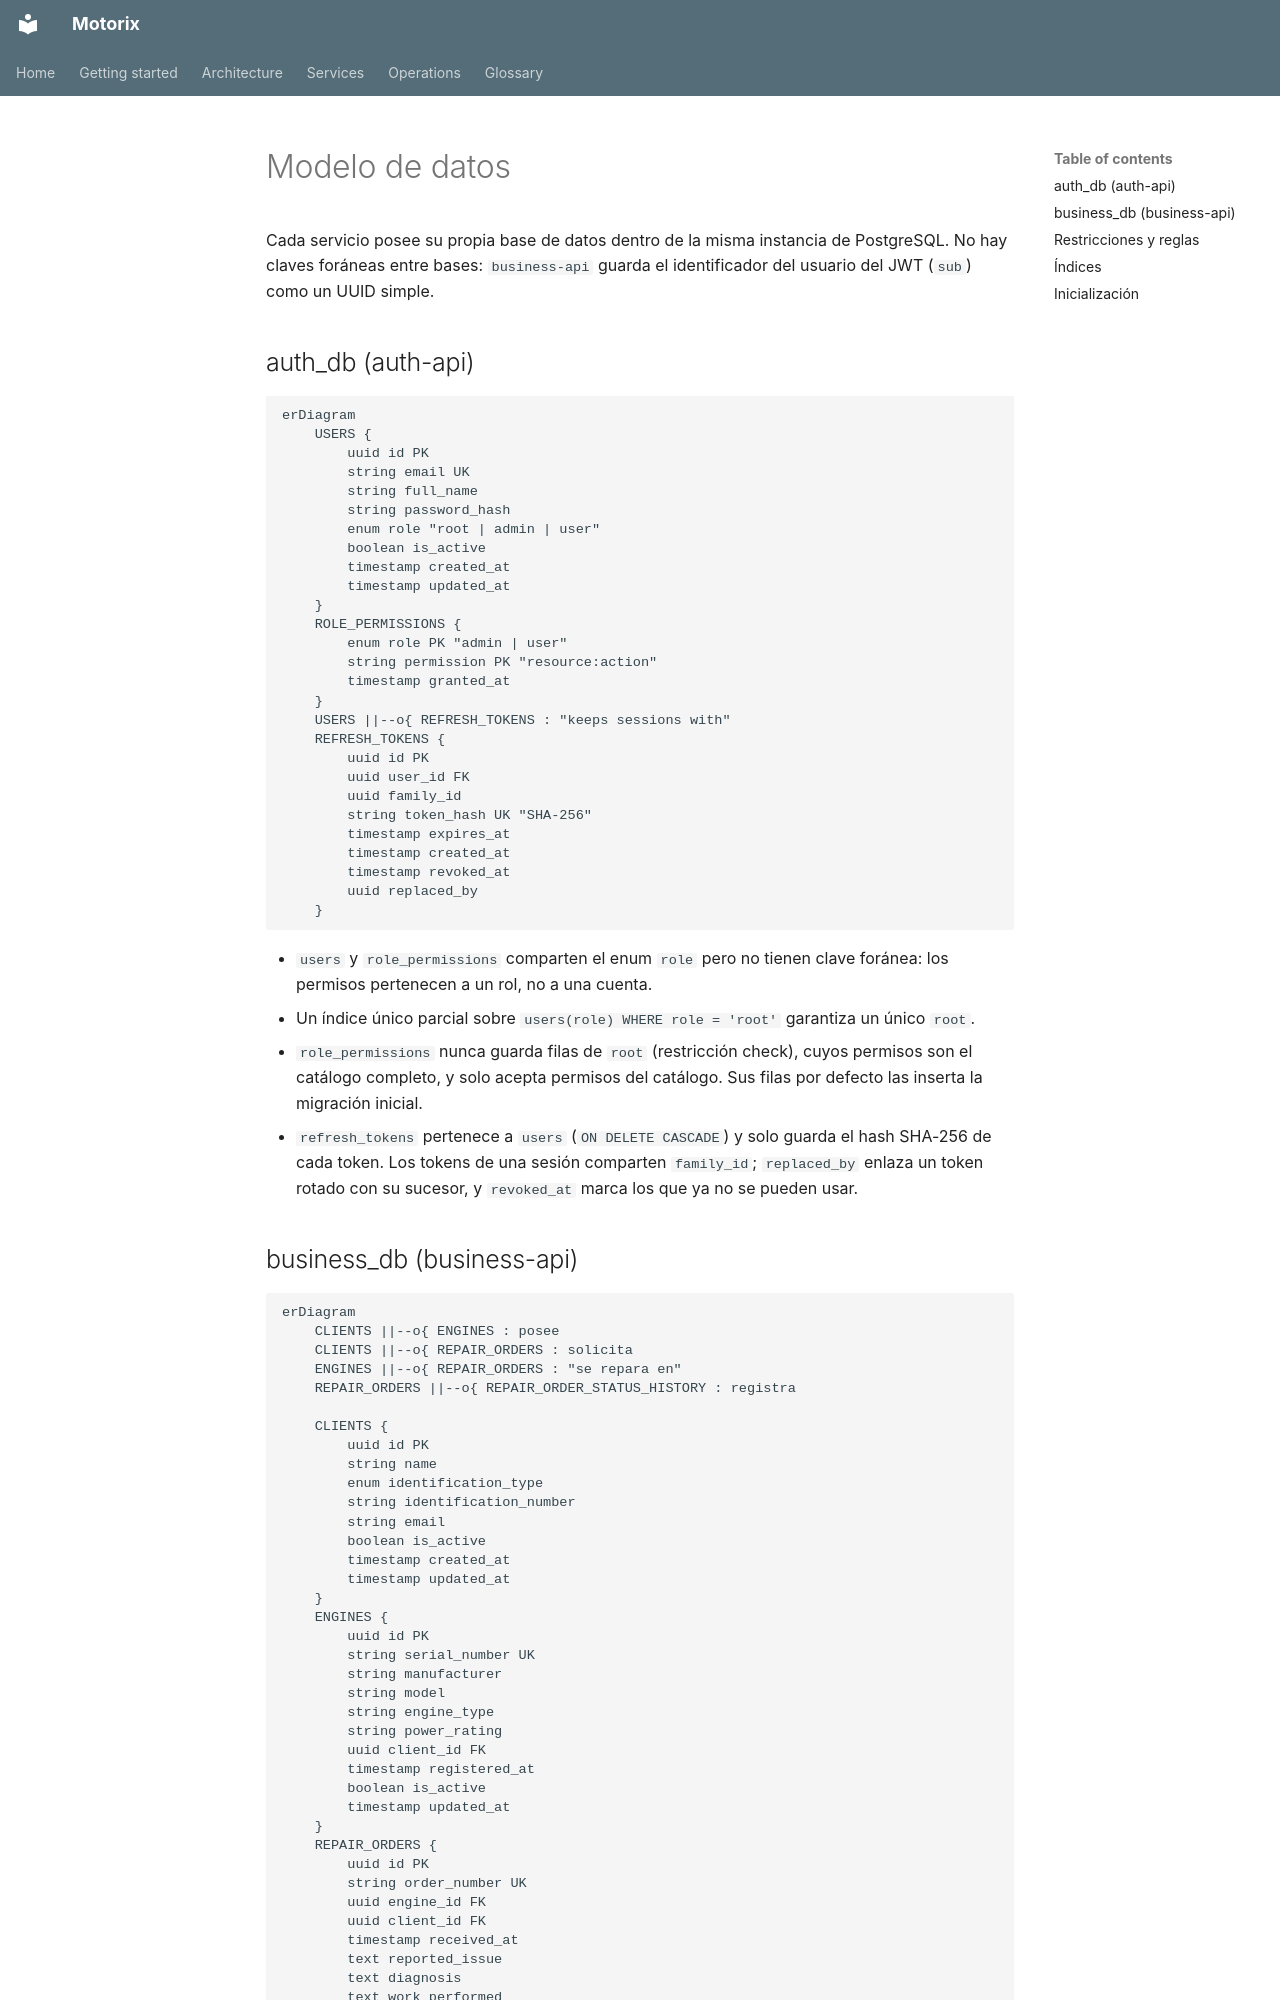

repository: Zerik-Official/Motorix · page: es/data-model/index.html · generator: mkdocs

# Modelo de datos

Cada servicio posee su propia base de datos dentro de la misma instancia de PostgreSQL. No hay claves foráneas entre bases: `business-api` guarda el identificador del usuario del JWT (`sub`) como un UUID simple.

## auth_db (auth-api)

```mermaid
erDiagram
    USERS {
        uuid id PK
        string email UK
        string full_name
        string password_hash
        enum role "root | admin | user"
        boolean is_active
        timestamp created_at
        timestamp updated_at
    }
    ROLE_PERMISSIONS {
        enum role PK "admin | user"
        string permission PK "resource:action"
        timestamp granted_at
    }
    USERS ||--o{ REFRESH_TOKENS : "keeps sessions with"
    REFRESH_TOKENS {
        uuid id PK
        uuid user_id FK
        uuid family_id
        string token_hash UK "SHA-256"
        timestamp expires_at
        timestamp created_at
        timestamp revoked_at
        uuid replaced_by
    }
```

- `users` y `role_permissions` comparten el enum `role` pero no tienen clave foránea: los permisos pertenecen a un rol, no a una cuenta.
- Un índice único parcial sobre `users(role) WHERE role = 'root'` garantiza un único `root`.
- `role_permissions` nunca guarda filas de `root` (restricción check), cuyos permisos son el catálogo completo, y solo acepta permisos del catálogo. Sus filas por defecto las inserta la migración inicial.
- `refresh_tokens` pertenece a `users` (`ON DELETE CASCADE`) y solo guarda el hash SHA-256 de cada token. Los tokens de una sesión comparten `family_id`; `replaced_by` enlaza un token rotado con su sucesor, y `revoked_at` marca los que ya no se pueden usar.
